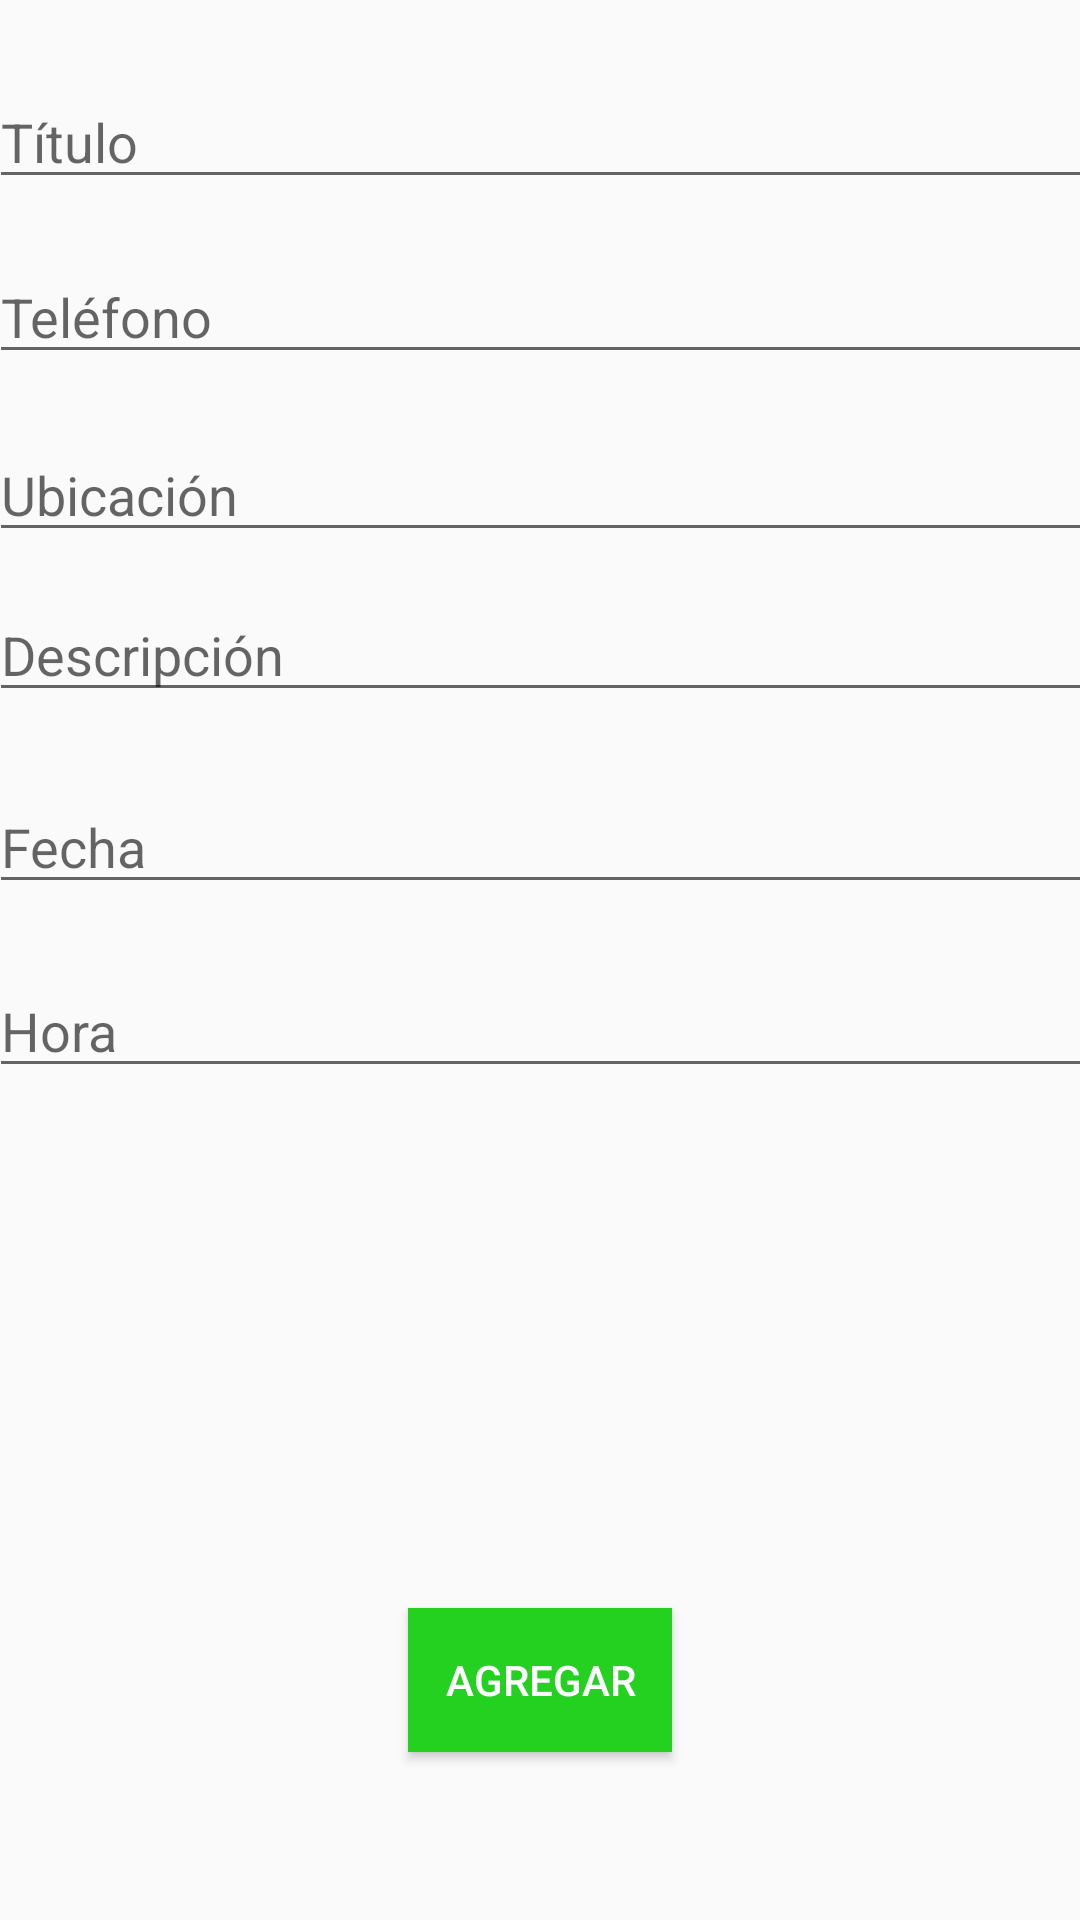

Write the Android layout XML for this screen, with the resource values it uses.
<!-- AndroidManifest.xml: application theme AppTheme -->
<!-- res/layout/activity_agregar_reporte_incidente.xml -->
<?xml version="1.0" encoding="utf-8"?>
<android.support.constraint.ConstraintLayout xmlns:android="http://schemas.android.com/apk/res/android"
    xmlns:app="http://schemas.android.com/apk/res-auto"
    xmlns:tools="http://schemas.android.com/tools"
    android:layout_width="match_parent"
    android:layout_height="match_parent"
    tools:context=".AgregarReporteIncidente">

    <EditText
        android:id="@+id/txtTitulo"
        android:layout_width="368dp"
        android:layout_height="wrap_content"
        android:layout_marginTop="25dp"
        android:ems="10"
        android:hint="Título"
        android:inputType="textPersonName"
        app:layout_constraintEnd_toEndOf="parent"
        app:layout_constraintStart_toStartOf="parent"
        app:layout_constraintTop_toTopOf="parent" />

    <EditText
        android:id="@+id/txtTelefono"
        android:layout_width="368dp"
        android:layout_height="wrap_content"
        android:layout_marginTop="17dp"
        android:ems="10"
        android:hint="Teléfono"
        android:inputType="phone"
        app:layout_constraintStart_toStartOf="@+id/txtTitulo"
        app:layout_constraintTop_toBottomOf="@+id/txtTitulo" />

    <EditText
        android:id="@+id/txtUbicacion"
        android:layout_width="368dp"
        android:layout_height="wrap_content"
        android:layout_marginTop="18dp"
        android:ems="10"
        android:hint="Ubicación"
        android:inputType="textPersonName"
        app:layout_constraintStart_toStartOf="@+id/txtTelefono"
        app:layout_constraintTop_toBottomOf="@+id/txtTelefono" />

    <EditText
        android:id="@+id/txtDescripcion"
        android:layout_width="368dp"
        android:layout_height="wrap_content"
        android:layout_marginTop="12dp"
        android:ems="10"
        android:hint="Descripción"
        android:inputType="textPersonName"
        app:layout_constraintStart_toStartOf="@+id/txtUbicacion"
        app:layout_constraintTop_toBottomOf="@+id/txtUbicacion" />

    <EditText
        android:id="@+id/txtHorario"
        android:layout_width="368dp"
        android:layout_height="wrap_content"
        android:layout_marginTop="84dp"
        android:ems="10"
        android:hint="Hora"
        android:inputType="time"
        app:layout_constraintStart_toStartOf="@+id/txtDescripcion"
        app:layout_constraintTop_toBottomOf="@+id/txtDescripcion" />

    <Button
        android:id="@+id/btnAgregarI"
        android:layout_width="wrap_content"
        android:layout_height="wrap_content"
        android:layout_marginBottom="56dp"
        android:background="#24d121"
        android:text="Agregar"
        android:textColor="#FFFFFF"
        app:layout_constraintBottom_toBottomOf="parent"
        app:layout_constraintEnd_toEndOf="parent"
        app:layout_constraintStart_toStartOf="parent" />

    <EditText
        android:id="@+id/txtFecha"
        android:layout_width="368dp"
        android:layout_height="wrap_content"
        android:layout_marginBottom="20dp"
        android:ems="10"
        android:hint="Fecha"
        android:inputType="date"
        app:layout_constraintBottom_toTopOf="@+id/txtHorario"
        app:layout_constraintEnd_toEndOf="parent"
        app:layout_constraintStart_toStartOf="parent" />

</android.support.constraint.ConstraintLayout>
<!-- resources referenced by this layout -->
<resources>
  <style name="AppTheme" parent="Theme.AppCompat.Light.DarkActionBar">
          
          <item name="colorPrimary">@color/colorPrimary</item>
          <item name="colorPrimaryDark">@color/colorPrimaryDark</item>
          <item name="colorAccent">@color/colorAccent</item>
      </style>
  <color name="colorPrimary">#47d4ff</color>
  <color name="colorPrimaryDark">#0bb2e5</color>
  <color name="colorAccent">#FF4081</color>
</resources>
